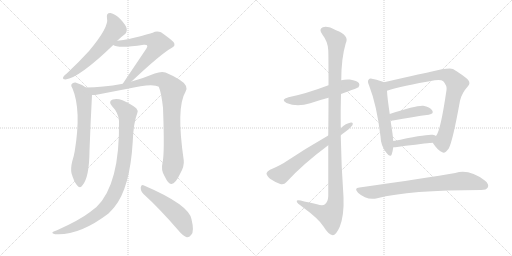
t = 0.00 s
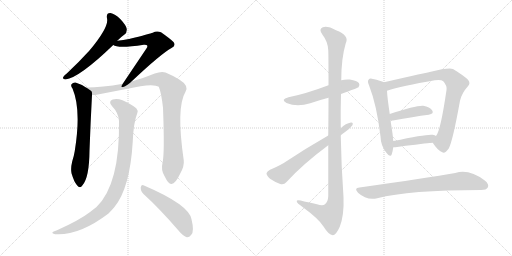
t = 2.27 s
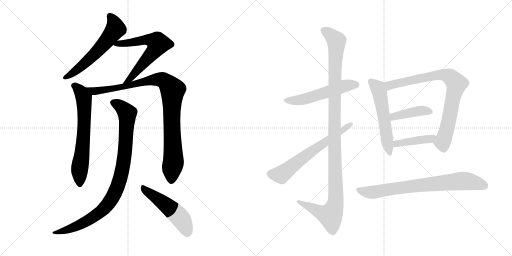
t = 4.55 s
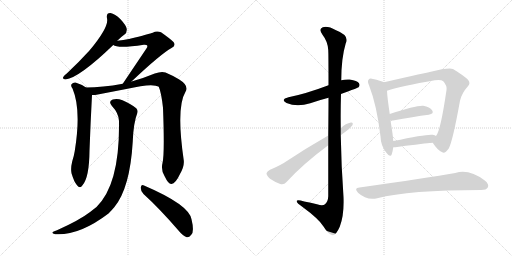
t = 6.82 s
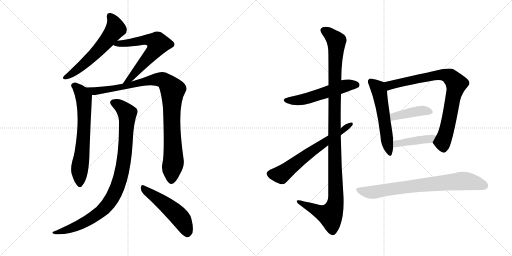
t = 9.10 s
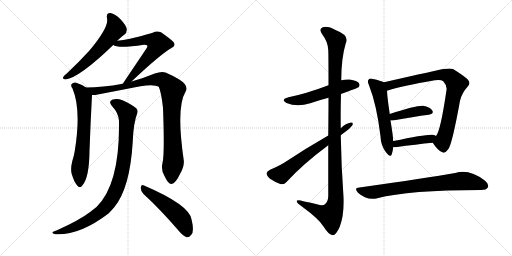
t = 11.37 s

The animated SVG that drew these frames (rendered in a browser with its animation timeline set to each time). Animation: 14 CSS @keyframes rules; one cycle of 11.37 s.

<svg version="1.1" viewBox="0 0 2048 1024" xmlns="http://www.w3.org/2000/svg">
  <g stroke="lightgray" stroke-dasharray="1,1" stroke-width="1" transform="scale(4, 4)">
    <line x1="0" y1="0" x2="256" y2="256"></line>
    <line x1="256" y1="0" x2="0" y2="256"></line>
    <line x1="128" y1="0" x2="128" y2="256"></line>
    <line x1="0" y1="128" x2="256" y2="128"></line>
    <line x1="256" y1="0" x2="512" y2="256"></line>
    <line x1="512" y1="0" x2="256" y2="256"></line>
    <line x1="384" y1="0" x2="384" y2="256"></line>
    <line x1="256" y1="128" x2="512" y2="128"></line>
  </g>
<g transform="scale(1, -1) translate(0, -850)">
   <style type="text/css">
    @keyframes keyframes0 {
      from {
       stroke: black;
       stroke-dashoffset: 590;
       stroke-width: 128;
       }
       66% {
       animation-timing-function: step-end;
       stroke: black;
       stroke-dashoffset: 0;
       stroke-width: 128;
       }
       to {
       stroke: black;
       stroke-width: 1024;
       }
       }
       #make-me-a-hanzi-animation-0 {
         animation: keyframes0 0.730143s both;
         animation-delay: 0.000000s;
         animation-timing-function: linear;
       }
    @keyframes keyframes1 {
      from {
       stroke: black;
       stroke-dashoffset: 643;
       stroke-width: 128;
       }
       68% {
       animation-timing-function: step-end;
       stroke: black;
       stroke-dashoffset: 0;
       stroke-width: 128;
       }
       to {
       stroke: black;
       stroke-width: 1024;
       }
       }
       #make-me-a-hanzi-animation-1 {
         animation: keyframes1 0.773275s both;
         animation-delay: 0.730143s;
         animation-timing-function: linear;
       }
    @keyframes keyframes2 {
      from {
       stroke: black;
       stroke-dashoffset: 667;
       stroke-width: 128;
       }
       68% {
       animation-timing-function: step-end;
       stroke: black;
       stroke-dashoffset: 0;
       stroke-width: 128;
       }
       to {
       stroke: black;
       stroke-width: 1024;
       }
       }
       #make-me-a-hanzi-animation-2 {
         animation: keyframes2 0.792806s both;
         animation-delay: 1.503418s;
         animation-timing-function: linear;
       }
    @keyframes keyframes3 {
      from {
       stroke: black;
       stroke-dashoffset: 983;
       stroke-width: 128;
       }
       76% {
       animation-timing-function: step-end;
       stroke: black;
       stroke-dashoffset: 0;
       stroke-width: 128;
       }
       to {
       stroke: black;
       stroke-width: 1024;
       }
       }
       #make-me-a-hanzi-animation-3 {
         animation: keyframes3 1.049967s both;
         animation-delay: 2.296224s;
         animation-timing-function: linear;
       }
    @keyframes keyframes4 {
      from {
       stroke: black;
       stroke-dashoffset: 952;
       stroke-width: 128;
       }
       76% {
       animation-timing-function: step-end;
       stroke: black;
       stroke-dashoffset: 0;
       stroke-width: 128;
       }
       to {
       stroke: black;
       stroke-width: 1024;
       }
       }
       #make-me-a-hanzi-animation-4 {
         animation: keyframes4 1.024740s both;
         animation-delay: 3.346191s;
         animation-timing-function: linear;
       }
    @keyframes keyframes5 {
      from {
       stroke: black;
       stroke-dashoffset: 511;
       stroke-width: 128;
       }
       62% {
       animation-timing-function: step-end;
       stroke: black;
       stroke-dashoffset: 0;
       stroke-width: 128;
       }
       to {
       stroke: black;
       stroke-width: 1024;
       }
       }
       #make-me-a-hanzi-animation-5 {
         animation: keyframes5 0.665853s both;
         animation-delay: 4.370931s;
         animation-timing-function: linear;
       }
    @keyframes keyframes6 {
      from {
       stroke: black;
       stroke-dashoffset: 545;
       stroke-width: 128;
       }
       64% {
       animation-timing-function: step-end;
       stroke: black;
       stroke-dashoffset: 0;
       stroke-width: 128;
       }
       to {
       stroke: black;
       stroke-width: 1024;
       }
       }
       #make-me-a-hanzi-animation-6 {
         animation: keyframes6 0.693522s both;
         animation-delay: 5.036784s;
         animation-timing-function: linear;
       }
    @keyframes keyframes7 {
      from {
       stroke: black;
       stroke-dashoffset: 1162;
       stroke-width: 128;
       }
       79% {
       animation-timing-function: step-end;
       stroke: black;
       stroke-dashoffset: 0;
       stroke-width: 128;
       }
       to {
       stroke: black;
       stroke-width: 1024;
       }
       }
       #make-me-a-hanzi-animation-7 {
         animation: keyframes7 1.195638s both;
         animation-delay: 5.730306s;
         animation-timing-function: linear;
       }
    @keyframes keyframes8 {
      from {
       stroke: black;
       stroke-dashoffset: 644;
       stroke-width: 128;
       }
       68% {
       animation-timing-function: step-end;
       stroke: black;
       stroke-dashoffset: 0;
       stroke-width: 128;
       }
       to {
       stroke: black;
       stroke-width: 1024;
       }
       }
       #make-me-a-hanzi-animation-8 {
         animation: keyframes8 0.774089s both;
         animation-delay: 6.925944s;
         animation-timing-function: linear;
       }
    @keyframes keyframes9 {
      from {
       stroke: black;
       stroke-dashoffset: 557;
       stroke-width: 128;
       }
       64% {
       animation-timing-function: step-end;
       stroke: black;
       stroke-dashoffset: 0;
       stroke-width: 128;
       }
       to {
       stroke: black;
       stroke-width: 1024;
       }
       }
       #make-me-a-hanzi-animation-9 {
         animation: keyframes9 0.703288s both;
         animation-delay: 7.700033s;
         animation-timing-function: linear;
       }
    @keyframes keyframes10 {
      from {
       stroke: black;
       stroke-dashoffset: 821;
       stroke-width: 128;
       }
       73% {
       animation-timing-function: step-end;
       stroke: black;
       stroke-dashoffset: 0;
       stroke-width: 128;
       }
       to {
       stroke: black;
       stroke-width: 1024;
       }
       }
       #make-me-a-hanzi-animation-10 {
         animation: keyframes10 0.918132s both;
         animation-delay: 8.403320s;
         animation-timing-function: linear;
       }
    @keyframes keyframes11 {
      from {
       stroke: black;
       stroke-dashoffset: 414;
       stroke-width: 128;
       }
       57% {
       animation-timing-function: step-end;
       stroke: black;
       stroke-dashoffset: 0;
       stroke-width: 128;
       }
       to {
       stroke: black;
       stroke-width: 1024;
       }
       }
       #make-me-a-hanzi-animation-11 {
         animation: keyframes11 0.586914s both;
         animation-delay: 9.321452s;
         animation-timing-function: linear;
       }
    @keyframes keyframes12 {
      from {
       stroke: black;
       stroke-dashoffset: 419;
       stroke-width: 128;
       }
       58% {
       animation-timing-function: step-end;
       stroke: black;
       stroke-dashoffset: 0;
       stroke-width: 128;
       }
       to {
       stroke: black;
       stroke-width: 1024;
       }
       }
       #make-me-a-hanzi-animation-12 {
         animation: keyframes12 0.590983s both;
         animation-delay: 9.908366s;
         animation-timing-function: linear;
       }
    @keyframes keyframes13 {
      from {
       stroke: black;
       stroke-dashoffset: 765;
       stroke-width: 128;
       }
       71% {
       animation-timing-function: step-end;
       stroke: black;
       stroke-dashoffset: 0;
       stroke-width: 128;
       }
       to {
       stroke: black;
       stroke-width: 1024;
       }
       }
       #make-me-a-hanzi-animation-13 {
         animation: keyframes13 0.872559s both;
         animation-delay: 10.499349s;
         animation-timing-function: linear;
       }
</style>
<path d="M 469 687 Q 485 703 498 712 Q 508 719 507 734 Q 506 747 482 773 Q 460 795 442 798 Q 424 799 428 777 Q 437 743 357 647 Q 318 604 267 556 Q 257 549 253 542 Q 249 532 262 532 Q 317 539 453 670 L 469 687 Z" fill="lightgray"></path> 
<path d="M 526 524 Q 644 635 686 658 Q 705 667 694 682 Q 681 695 644 721 Q 626 728 611 719 Q 601 715 516 694 Q 494 690 469 687 C 439 683 426 682 453 670 Q 471 655 575 671 Q 585 672 588 669 Q 592 665 585 655 L 491 515 C 474 490 504 503 526 524 Z" fill="lightgray"></path> 
<path d="M 344 500 Q 325 513 302 520 Q 292 521 286 513 Q 282 507 290 496 Q 326 411 299 246 Q 296 227 289 205 Q 282 177 286 157 Q 296 123 308 109 Q 320 94 330 109 Q 357 140 358 247 Q 362 358 368 470 C 369 485 369 485 344 500 Z" fill="lightgray"></path> 
<path d="M 650 198 Q 643 171 658 146 Q 674 112 686 114 Q 702 115 720 154 Q 738 185 735 209 Q 704 420 742 483 Q 757 507 717 532 Q 693 547 662 560 Q 646 566 619 556 Q 576 538 526 524 L 491 515 Q 409 500 344 500 C 314 499 338 467 368 470 Q 377 469 386 471 L 505 494 Q 611 519 635 503 Q 645 481 652 419 Q 659 235 650 198 Z" fill="lightgray"></path> 
<path d="M 476 366 Q 480 113 386 22 L 359 1 Q 319 -30 228 -71 Q 215 -75 211 -78 Q 205 -84 221 -87 Q 317 -93 434 -4 Q 446 8 457 21 Q 520 97 531 284 Q 534 360 549 397 Q 553 409 545 417 Q 526 433 490 449 Q 468 458 451 452 Q 432 445 447 427 Q 475 397 476 366 Z" fill="lightgray"></path> 
<path d="M 574 74 Q 638 16 713 -71 Q 731 -93 747 -99 Q 757 -100 765 -89 Q 778 -76 766 -27 Q 756 31 576 108 Q 566 114 563 101 Q 562 85 574 74 Z" fill="lightgray"></path> 
<path d="M 1364 474 Q 1433 499 1434 501 Q 1441 508 1436 517 Q 1429 527 1399 532 Q 1380 533 1365 529 L 1314 509 Q 1224 475 1154 461 Q 1120 452 1146 438 Q 1188 420 1241 437 Q 1275 449 1314 459 L 1364 474 Z" fill="lightgray"></path> 
<path d="M 1313 269 L 1313 65 Q 1312 43 1300 33 Q 1291 26 1268 33 Q 1243 39 1217 44 Q 1184 54 1187 44 Q 1188 37 1209 23 Q 1276 -26 1294 -56 Q 1315 -90 1331 -91 Q 1344 -91 1359 -57 Q 1377 -11 1374 62 Q 1365 186 1363 309 L 1363 337 Q 1362 406 1364 474 L 1365 529 Q 1365 617 1383 677 Q 1399 708 1344 729 Q 1310 748 1291 741 Q 1273 734 1290 711 Q 1311 684 1313 650 Q 1314 634 1314 509 L 1314 459 Q 1314 395 1313 308 L 1313 269 Z" fill="lightgray"></path> 
<path d="M 1313 308 Q 1217 253 1135 198 Q 1102 179 1080 171 Q 1068 165 1066 157 Q 1066 148 1080 135 Q 1099 122 1121 114 Q 1136 110 1146 122 Q 1212 194 1313 269 L 1363 309 Q 1370 316 1379 321 Q 1398 334 1409 348 Q 1415 361 1404 360 Q 1383 357 1363 337 L 1313 308 Z" fill="lightgray"></path> 
<path d="M 1536 521 Q 1523 527 1492 534 Q 1479 538 1475 532 Q 1468 526 1476 509 Q 1507 430 1522 305 Q 1523 268 1544 241 Q 1562 217 1567 233 Q 1571 245 1573 261 L 1573 286 Q 1572 299 1570 316 Q 1566 344 1562 368 L 1559 394 Q 1549 461 1548 487 C 1546 517 1546 517 1536 521 Z" fill="lightgray"></path> 
<path d="M 1731 279 Q 1750 249 1769 241 Q 1779 234 1795 256 Q 1811 286 1840 447 Q 1847 478 1871 504 Q 1884 517 1872 531 Q 1856 547 1812 574 Q 1796 581 1719 562 Q 1716 562 1536 521 C 1507 514 1519 478 1548 487 Q 1606 506 1739 529 Q 1764 533 1773 525 Q 1789 507 1786 490 Q 1762 325 1744 306 C 1730 280 1730 280 1731 279 Z" fill="lightgray"></path> 
<path d="M 1562 368 L 1572 368 Q 1654 383 1715 391 Q 1737 395 1729 408 Q 1719 423 1693 427 Q 1668 430 1559 394 C 1531 385 1532 368 1562 368 Z" fill="lightgray"></path> 
<path d="M 1573 261 L 1582 261 Q 1666 273 1731 279 C 1761 282 1769 290 1744 306 Q 1740 310 1731 311 Q 1710 315 1573 286 C 1544 280 1543 261 1573 261 Z" fill="lightgray"></path> 
<path d="M 1438 100 Q 1414 99 1432 79 Q 1466 48 1509 57 Q 1635 90 1924 90 Q 1946 90 1951 100 Q 1958 113 1939 128 Q 1876 176 1821 158 Q 1712 139 1438 100 Z" fill="lightgray"></path> 
      <clipPath id="make-me-a-hanzi-clip-0">
      <path d="M 469 687 Q 485 703 498 712 Q 508 719 507 734 Q 506 747 482 773 Q 460 795 442 798 Q 424 799 428 777 Q 437 743 357 647 Q 318 604 267 556 Q 257 549 253 542 Q 249 532 262 532 Q 317 539 453 670 L 469 687 Z" fill="lightgray"></path>
      </clipPath>
      <path clip-path="url(#make-me-a-hanzi-clip-0)" d="M 440 784 L 457 759 L 459 730 L 379 633 L 305 568 L 262 541 " fill="none" id="make-me-a-hanzi-animation-0" stroke-dasharray="462 924" stroke-linecap="round"></path>

      <clipPath id="make-me-a-hanzi-clip-1">
      <path d="M 526 524 Q 644 635 686 658 Q 705 667 694 682 Q 681 695 644 721 Q 626 728 611 719 Q 601 715 516 694 Q 494 690 469 687 C 439 683 426 682 453 670 Q 471 655 575 671 Q 585 672 588 669 Q 592 665 585 655 L 491 515 C 474 490 504 503 526 524 Z" fill="lightgray"></path>
      </clipPath>
      <path clip-path="url(#make-me-a-hanzi-clip-1)" d="M 458 673 L 587 691 L 611 688 L 632 675 L 612 640 L 541 557 L 518 533 L 496 521 " fill="none" id="make-me-a-hanzi-animation-1" stroke-dasharray="515 1030" stroke-linecap="round"></path>

      <clipPath id="make-me-a-hanzi-clip-2">
      <path d="M 344 500 Q 325 513 302 520 Q 292 521 286 513 Q 282 507 290 496 Q 326 411 299 246 Q 296 227 289 205 Q 282 177 286 157 Q 296 123 308 109 Q 320 94 330 109 Q 357 140 358 247 Q 362 358 368 470 C 369 485 369 485 344 500 Z" fill="lightgray"></path>
      </clipPath>
      <path clip-path="url(#make-me-a-hanzi-clip-2)" d="M 296 508 L 324 482 L 335 459 L 337 432 L 336 335 L 318 173 L 319 113 " fill="none" id="make-me-a-hanzi-animation-2" stroke-dasharray="539 1078" stroke-linecap="round"></path>

      <clipPath id="make-me-a-hanzi-clip-3">
      <path d="M 650 198 Q 643 171 658 146 Q 674 112 686 114 Q 702 115 720 154 Q 738 185 735 209 Q 704 420 742 483 Q 757 507 717 532 Q 693 547 662 560 Q 646 566 619 556 Q 576 538 526 524 L 491 515 Q 409 500 344 500 C 314 499 338 467 368 470 Q 377 469 386 471 L 505 494 Q 611 519 635 503 Q 645 481 652 419 Q 659 235 650 198 Z" fill="lightgray"></path>
      </clipPath>
      <path clip-path="url(#make-me-a-hanzi-clip-3)" d="M 351 497 L 375 485 L 514 506 L 579 525 L 635 533 L 657 528 L 669 518 L 690 488 L 686 382 L 694 212 L 686 128 " fill="none" id="make-me-a-hanzi-animation-3" stroke-dasharray="855 1710" stroke-linecap="round"></path>

      <clipPath id="make-me-a-hanzi-clip-4">
      <path d="M 476 366 Q 480 113 386 22 L 359 1 Q 319 -30 228 -71 Q 215 -75 211 -78 Q 205 -84 221 -87 Q 317 -93 434 -4 Q 446 8 457 21 Q 520 97 531 284 Q 534 360 549 397 Q 553 409 545 417 Q 526 433 490 449 Q 468 458 451 452 Q 432 445 447 427 Q 475 397 476 366 Z" fill="lightgray"></path>
      </clipPath>
      <path clip-path="url(#make-me-a-hanzi-clip-4)" d="M 453 439 L 487 421 L 509 397 L 495 202 L 482 139 L 460 78 L 426 26 L 383 -12 L 302 -57 L 217 -82 " fill="none" id="make-me-a-hanzi-animation-4" stroke-dasharray="824 1648" stroke-linecap="round"></path>

      <clipPath id="make-me-a-hanzi-clip-5">
      <path d="M 574 74 Q 638 16 713 -71 Q 731 -93 747 -99 Q 757 -100 765 -89 Q 778 -76 766 -27 Q 756 31 576 108 Q 566 114 563 101 Q 562 85 574 74 Z" fill="lightgray"></path>
      </clipPath>
      <path clip-path="url(#make-me-a-hanzi-clip-5)" d="M 575 95 L 669 27 L 717 -17 L 736 -45 L 749 -83 " fill="none" id="make-me-a-hanzi-animation-5" stroke-dasharray="383 766" stroke-linecap="round"></path>

      <clipPath id="make-me-a-hanzi-clip-6">
      <path d="M 1364 474 Q 1433 499 1434 501 Q 1441 508 1436 517 Q 1429 527 1399 532 Q 1380 533 1365 529 L 1314 509 Q 1224 475 1154 461 Q 1120 452 1146 438 Q 1188 420 1241 437 Q 1275 449 1314 459 L 1364 474 Z" fill="lightgray"></path>
      </clipPath>
      <path clip-path="url(#make-me-a-hanzi-clip-6)" d="M 1147 450 L 1184 447 L 1227 455 L 1375 505 L 1427 509 " fill="none" id="make-me-a-hanzi-animation-6" stroke-dasharray="417 834" stroke-linecap="round"></path>

      <clipPath id="make-me-a-hanzi-clip-7">
      <path d="M 1313 269 L 1313 65 Q 1312 43 1300 33 Q 1291 26 1268 33 Q 1243 39 1217 44 Q 1184 54 1187 44 Q 1188 37 1209 23 Q 1276 -26 1294 -56 Q 1315 -90 1331 -91 Q 1344 -91 1359 -57 Q 1377 -11 1374 62 Q 1365 186 1363 309 L 1363 337 Q 1362 406 1364 474 L 1365 529 Q 1365 617 1383 677 Q 1399 708 1344 729 Q 1310 748 1291 741 Q 1273 734 1290 711 Q 1311 684 1313 650 Q 1314 634 1314 509 L 1314 459 Q 1314 395 1313 308 L 1313 269 Z" fill="lightgray"></path>
      </clipPath>
      <path clip-path="url(#make-me-a-hanzi-clip-7)" d="M 1298 726 L 1314 718 L 1346 686 L 1338 547 L 1343 52 L 1338 21 L 1321 -11 L 1275 3 L 1206 36 L 1204 42 L 1194 42 " fill="none" id="make-me-a-hanzi-animation-7" stroke-dasharray="1034 2068" stroke-linecap="round"></path>

      <clipPath id="make-me-a-hanzi-clip-8">
      <path d="M 1313 308 Q 1217 253 1135 198 Q 1102 179 1080 171 Q 1068 165 1066 157 Q 1066 148 1080 135 Q 1099 122 1121 114 Q 1136 110 1146 122 Q 1212 194 1313 269 L 1363 309 Q 1370 316 1379 321 Q 1398 334 1409 348 Q 1415 361 1404 360 Q 1383 357 1363 337 L 1313 308 Z" fill="lightgray"></path>
      </clipPath>
      <path clip-path="url(#make-me-a-hanzi-clip-8)" d="M 1077 155 L 1125 151 L 1202 213 L 1399 351 " fill="none" id="make-me-a-hanzi-animation-8" stroke-dasharray="516 1032" stroke-linecap="round"></path>

      <clipPath id="make-me-a-hanzi-clip-9">
      <path d="M 1536 521 Q 1523 527 1492 534 Q 1479 538 1475 532 Q 1468 526 1476 509 Q 1507 430 1522 305 Q 1523 268 1544 241 Q 1562 217 1567 233 Q 1571 245 1573 261 L 1573 286 Q 1572 299 1570 316 Q 1566 344 1562 368 L 1559 394 Q 1549 461 1548 487 C 1546 517 1546 517 1536 521 Z" fill="lightgray"></path>
      </clipPath>
      <path clip-path="url(#make-me-a-hanzi-clip-9)" d="M 1484 524 L 1512 498 L 1521 469 L 1556 239 " fill="none" id="make-me-a-hanzi-animation-9" stroke-dasharray="429 858" stroke-linecap="round"></path>

      <clipPath id="make-me-a-hanzi-clip-10">
      <path d="M 1731 279 Q 1750 249 1769 241 Q 1779 234 1795 256 Q 1811 286 1840 447 Q 1847 478 1871 504 Q 1884 517 1872 531 Q 1856 547 1812 574 Q 1796 581 1719 562 Q 1716 562 1536 521 C 1507 514 1519 478 1548 487 Q 1606 506 1739 529 Q 1764 533 1773 525 Q 1789 507 1786 490 Q 1762 325 1744 306 C 1730 280 1730 280 1731 279 Z" fill="lightgray"></path>
      </clipPath>
      <path clip-path="url(#make-me-a-hanzi-clip-10)" d="M 1551 494 L 1559 510 L 1735 549 L 1790 548 L 1815 529 L 1826 515 L 1786 326 L 1770 282 L 1747 280 " fill="none" id="make-me-a-hanzi-animation-10" stroke-dasharray="693 1386" stroke-linecap="round"></path>

      <clipPath id="make-me-a-hanzi-clip-11">
      <path d="M 1562 368 L 1572 368 Q 1654 383 1715 391 Q 1737 395 1729 408 Q 1719 423 1693 427 Q 1668 430 1559 394 C 1531 385 1532 368 1562 368 Z" fill="lightgray"></path>
      </clipPath>
      <path clip-path="url(#make-me-a-hanzi-clip-11)" d="M 1567 375 L 1597 391 L 1651 402 L 1684 407 L 1719 402 " fill="none" id="make-me-a-hanzi-animation-11" stroke-dasharray="286 572" stroke-linecap="round"></path>

      <clipPath id="make-me-a-hanzi-clip-12">
      <path d="M 1573 261 L 1582 261 Q 1666 273 1731 279 C 1761 282 1769 290 1744 306 Q 1740 310 1731 311 Q 1710 315 1573 286 C 1544 280 1543 261 1573 261 Z" fill="lightgray"></path>
      </clipPath>
      <path clip-path="url(#make-me-a-hanzi-clip-12)" d="M 1578 267 L 1614 282 L 1721 294 L 1735 302 " fill="none" id="make-me-a-hanzi-animation-12" stroke-dasharray="291 582" stroke-linecap="round"></path>

      <clipPath id="make-me-a-hanzi-clip-13">
      <path d="M 1438 100 Q 1414 99 1432 79 Q 1466 48 1509 57 Q 1635 90 1924 90 Q 1946 90 1951 100 Q 1958 113 1939 128 Q 1876 176 1821 158 Q 1712 139 1438 100 Z" fill="lightgray"></path>
      </clipPath>
      <path clip-path="url(#make-me-a-hanzi-clip-13)" d="M 1434 90 L 1489 81 L 1609 101 L 1846 126 L 1902 119 L 1937 107 " fill="none" id="make-me-a-hanzi-animation-13" stroke-dasharray="637 1274" stroke-linecap="round"></path>

</g>
</svg>
